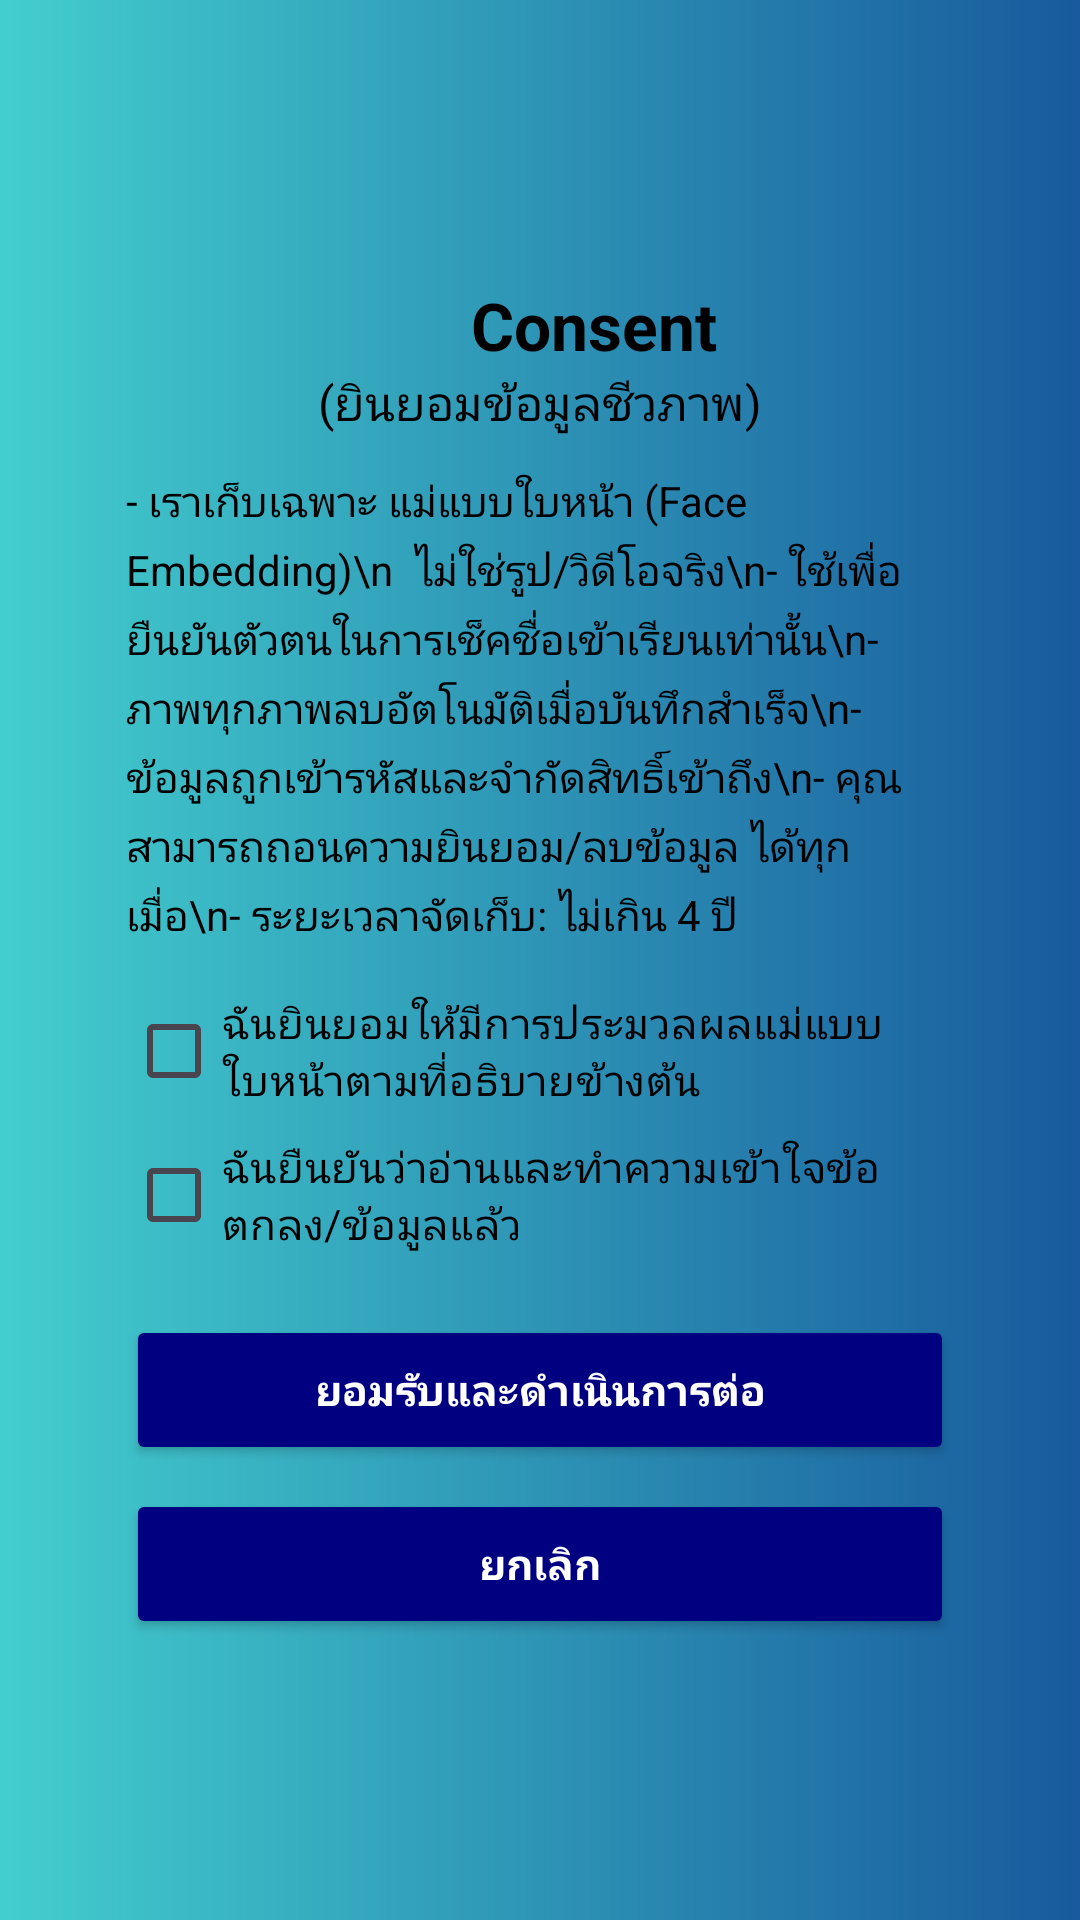

Reconstruct the res/layout file that produces this screen, plus the resources it refers to.
<!-- AndroidManifest.xml: application theme Theme.FacecheckApp -->
<!-- res/layout/activity_consent.xml -->
<?xml version="1.0" encoding="utf-8"?>
<androidx.constraintlayout.widget.ConstraintLayout
    xmlns:android="http://schemas.android.com/apk/res/android"
    xmlns:app="http://schemas.android.com/apk/res-auto"
    android:layout_width="match_parent"
    android:layout_height="match_parent"
    android:background="@drawable/bg_gradient">

    
    <LinearLayout
        android:id="@+id/consentCard"
        android:layout_width="0dp"
        android:layout_height="wrap_content"
        android:orientation="vertical"
        android:background="@drawable/bg_white_rounded"
        android:padding="24dp"
        app:layout_constraintTop_toTopOf="parent"
        app:layout_constraintBottom_toBottomOf="parent"
        app:layout_constraintStart_toStartOf="parent"
        app:layout_constraintEnd_toEndOf="parent"
        app:layout_constraintWidth_percent="0.9">

        
        <TextView
            android:layout_width="wrap_content"
            android:layout_height="wrap_content"
            android:text="Consent"
            android:textSize="22sp"
            android:textStyle="bold"
            android:textColor="@android:color/black"
            android:layout_marginLeft="115dp"
            android:gravity="center_horizontal" />

        <TextView
            android:layout_width="wrap_content"
            android:layout_height="wrap_content"
            android:text="(ยินยอมข้อมูลชีวภาพ)"
            android:textColor="@android:color/black"
            android:textSize="16sp"
            android:layout_marginBottom="12dp"
            android:layout_gravity="center_horizontal" />

        
        <TextView
            android:layout_width="match_parent"
            android:layout_height="wrap_content"
            android:text="- เราเก็บเฉพาะ แม่แบบใบหน้า (Face Embedding)\n  ไม่ใช่รูป/วิดีโอจริง\n- ใช้เพื่อยืนยันตัวตนในการเช็คชื่อเข้าเรียนเท่านั้น\n- ภาพทุกภาพลบอัตโนมัติเมื่อบันทึกสำเร็จ\n- ข้อมูลถูกเข้ารหัสและจำกัดสิทธิ์เข้าถึง\n- คุณสามารถถอนความยินยอม/ลบข้อมูล ได้ทุกเมื่อ\n- ระยะเวลาจัดเก็บ: ไม่เกิน 4 ปี"
            android:textColor="@android:color/black"
            android:textSize="14sp"
            android:lineSpacingExtra="4dp" />

        
        <CheckBox
            android:id="@+id/checkAgree"
            android:layout_width="match_parent"
            android:layout_height="wrap_content"
            android:text="ฉันยินยอมให้มีการประมวลผลแม่แบบใบหน้าตามที่อธิบายข้างต้น"
            android:textColor="@android:color/black"
            android:layout_marginTop="12dp"
            android:buttonTint="@color/black"/>

        <CheckBox
            android:id="@+id/checkUnderstand"
            android:layout_width="match_parent"
            android:layout_height="wrap_content"
            android:text="ฉันยืนยันว่าอ่านและทำความเข้าใจข้อตกลง/ข้อมูลแล้ว"
            android:buttonTint="@color/black"
            android:textColor="@android:color/black" />

        
        <Button
            android:id="@+id/btnContinue"
            android:layout_width="match_parent"
            android:layout_height="50dp"
            android:text="ยอมรับและดำเนินการต่อ"
            android:textStyle="bold"
            android:backgroundTint="#000080"
            android:textColor="@color/white"
            android:layout_marginTop="16dp" />

        <Button
            android:id="@+id/btnCancel"
            android:layout_width="match_parent"
            android:layout_height="50dp"
            android:text="ยกเลิก"
            android:textStyle="bold"
            android:backgroundTint="#000080"
            android:textColor="@color/white"
            android:layout_marginTop="8dp" />


    </LinearLayout>
</androidx.constraintlayout.widget.ConstraintLayout>
<!-- resources referenced by this layout -->
<resources>
  <color name="black">#FF000000</color>
  <color name="white">#FFFFFFFF</color>
  <!-- drawable bg_gradient (drawable) -->
  <?xml version="1.0" encoding="utf-8"?>
  <shape xmlns:android="http://schemas.android.com/apk/res/android"
      android:shape="rectangle">
      <gradient
          android:type="linear"
          android:startColor="#43CECE"
          android:endColor="#185A9D"
          android:angle="0" />
  </shape>
  <style name="Theme.FacecheckApp" parent="Base.Theme.FacecheckApp" />
  <style name="Base.Theme.FacecheckApp" parent="Theme.Material3.DayNight.NoActionBar">
          
          
      </style>
</resources>
